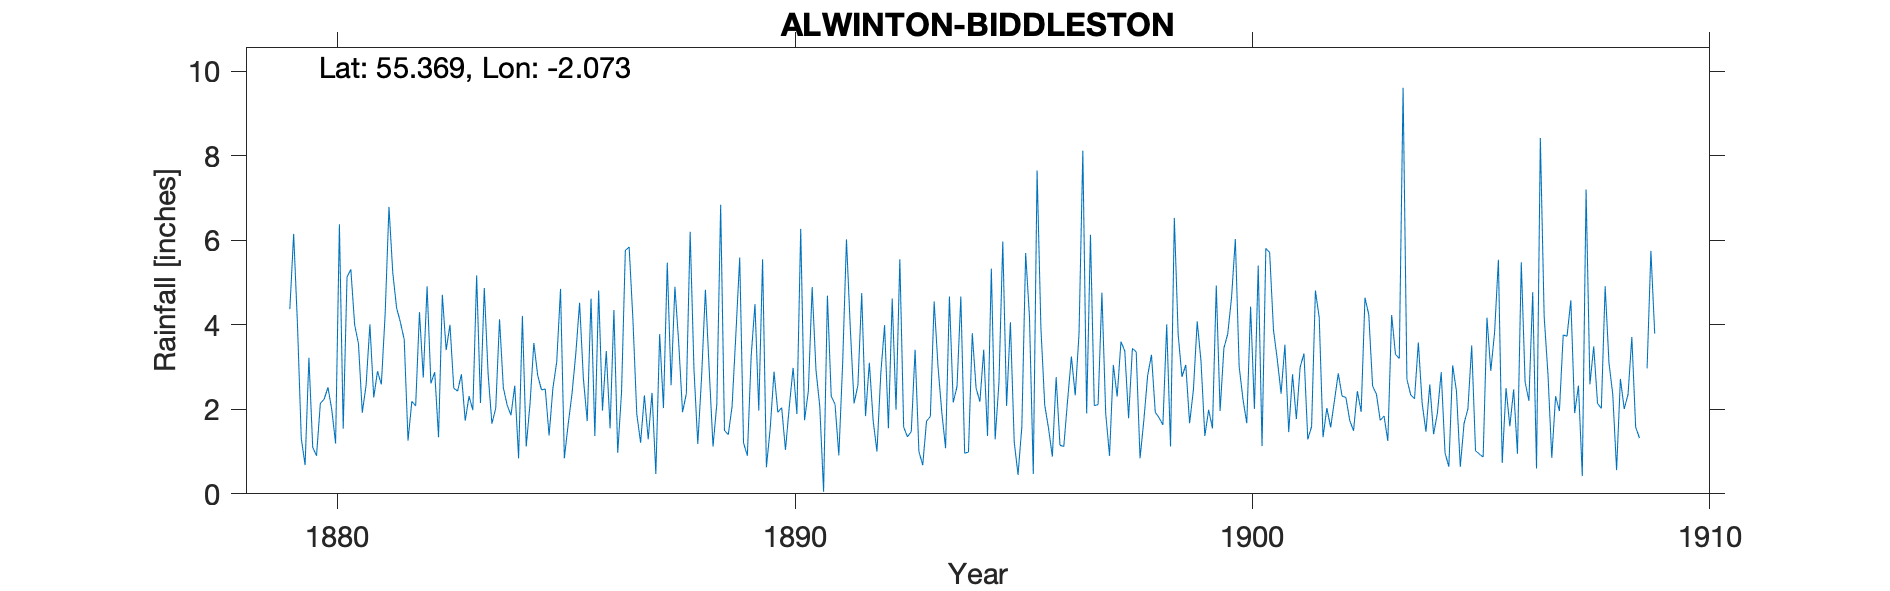

Source data for this figure (header and first rows):
BIDDLESTON HALL,  ALWINTON, , , , , , , , , , , , , , , , , , , , , , , 
Grid ref, NT955083, Long, -2.073, Lat, 55.37, Elevation, 820, ft, , , , , , , , , , , , , , , 
Station no, RR2135, , , , , , , , , , , , , , , , , , , , , , 
, 1870, 1871, 1872, 1873, 1874, 1875, 1876, 1877, 1878, 1879, 1880, 1881, 1882, 1883, 1884, 1885, 1886, 1887, 1888, 1889, 1890, 1891, 1892
January, , , , , , , , , , , 0.9, 1.92, 1.26, 2.5, 4.13, 2.48, 4.62, 1.89, 1.93, 1.4, 2.89, 2.07, 1.84
February, , , , , , , , , , , 2.14, 2.57, 2.19, 2.43, 2.51, 1.38, 1.37, 1.21, 2.37, 2.07, 1.93, 0.05, 3.1
March, , , , , , , , , , , 2.24, 4.01, 2.08, 2.83, 2.1, 2.5, 4.81, 2.33, 6.2, 3.79, 2.04, 4.69, 1.73
April, , , , , , , , , , , 2.52, 2.28, 4.3, 1.73, 1.86, 3.12, 1.97, 1.29, 2.95, 5.59, 1.04, 2.31, 1
May, , , , , , , , , , , 1.99, 2.9, 2.75, 2.31, 2.56, 4.85, 3.38, 2.39, 1.18, 1.21, 2.06, 2.12, 2.84
June, , , , , , , , , , 4.37, 1.19, 2.59, 4.91, 1.98, 0.84, 0.84, 1.55, 0.47, 2.76, 0.9, 2.98, 0.91, 3.99
July, , , , , , , , , , 6.15, 6.38, 4.26, 2.61, 5.17, 4.21, 1.64, 4.35, 3.78, 4.83, 3.25, 1.89, 3.09, 1.55
August, , , , , , , , , , 4.01, 1.54, 6.79, 2.88, 2.15, 1.12, 2.36, 0.97, 2.03, 2.93, 4.49, 6.27, 6.02, 4.62
September, , , , , , , , , , 1.31, 5.13, 5.23, 1.34, 4.87, 2.13, 3.31, 2.4, 5.47, 1.12, 1.97, 1.74, 3.93, 1.99
October, , , , , , , , , , 0.68, 5.31, 4.4, 4.71, 2.85, 3.57, 4.52, 5.76, 2.57, 2.13, 5.55, 2.43, 2.14, 5.55
November, , , , , , , , , , 3.22, 4, 4.06, 3.4, 1.66, 2.81, 2.72, 5.84, 4.9, 6.84, 0.63, 4.89, 2.57, 1.58
December, , , , , , , , , , 1.1, 3.55, 3.65, 4, 2.02, 2.46, 1.72, 4.1, 3.57, 1.5, 1.55, 2.93, 4.75, 1.35
Total, , , , , , , , , , , 36.89, 44.66, 36.43, 32.5, 30.3, 31.44, 41.12, 31.9, 36.74, 32.4, 33.09, 34.65, 31.14
1909 Jan, May to Dec estimated and delet…, , , , , , , , , , , , , , , , , , , , , , , 
